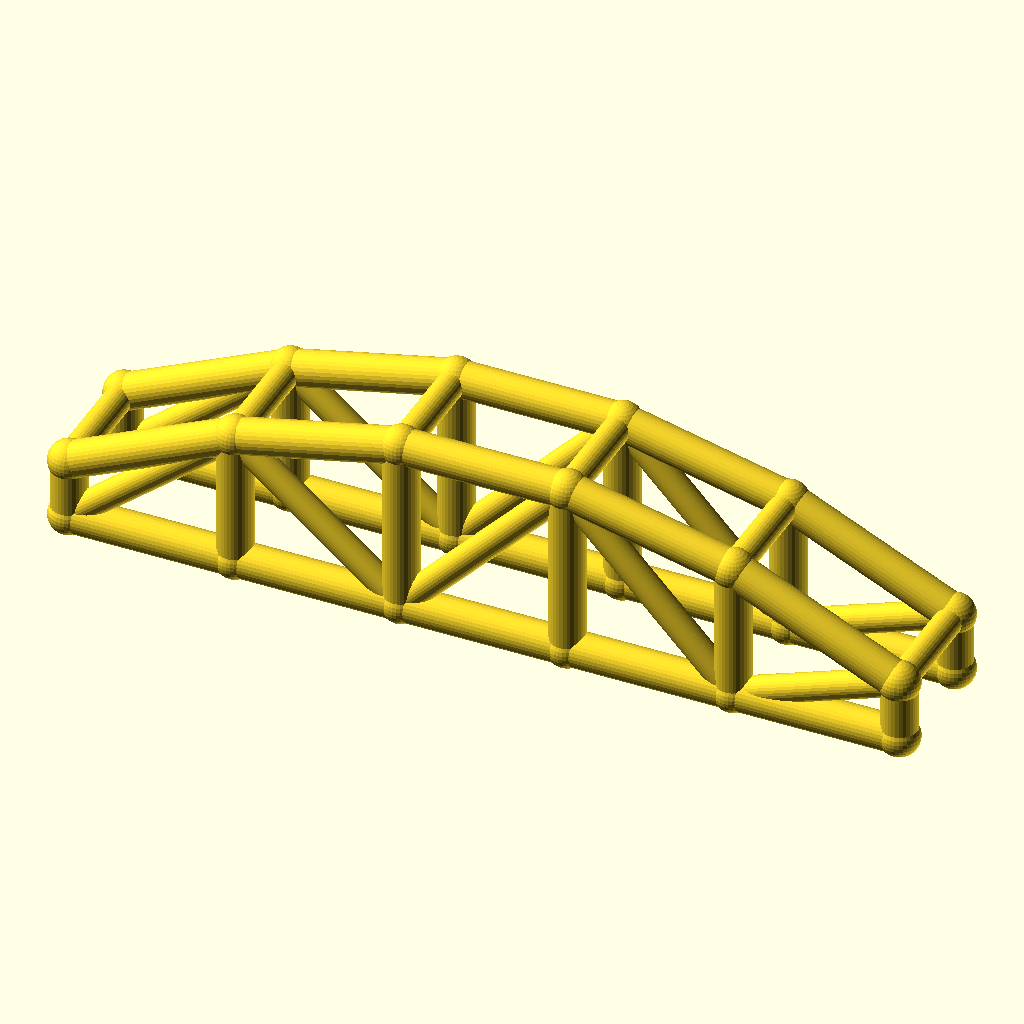
Cell 1: rendered with the file's own defaults.
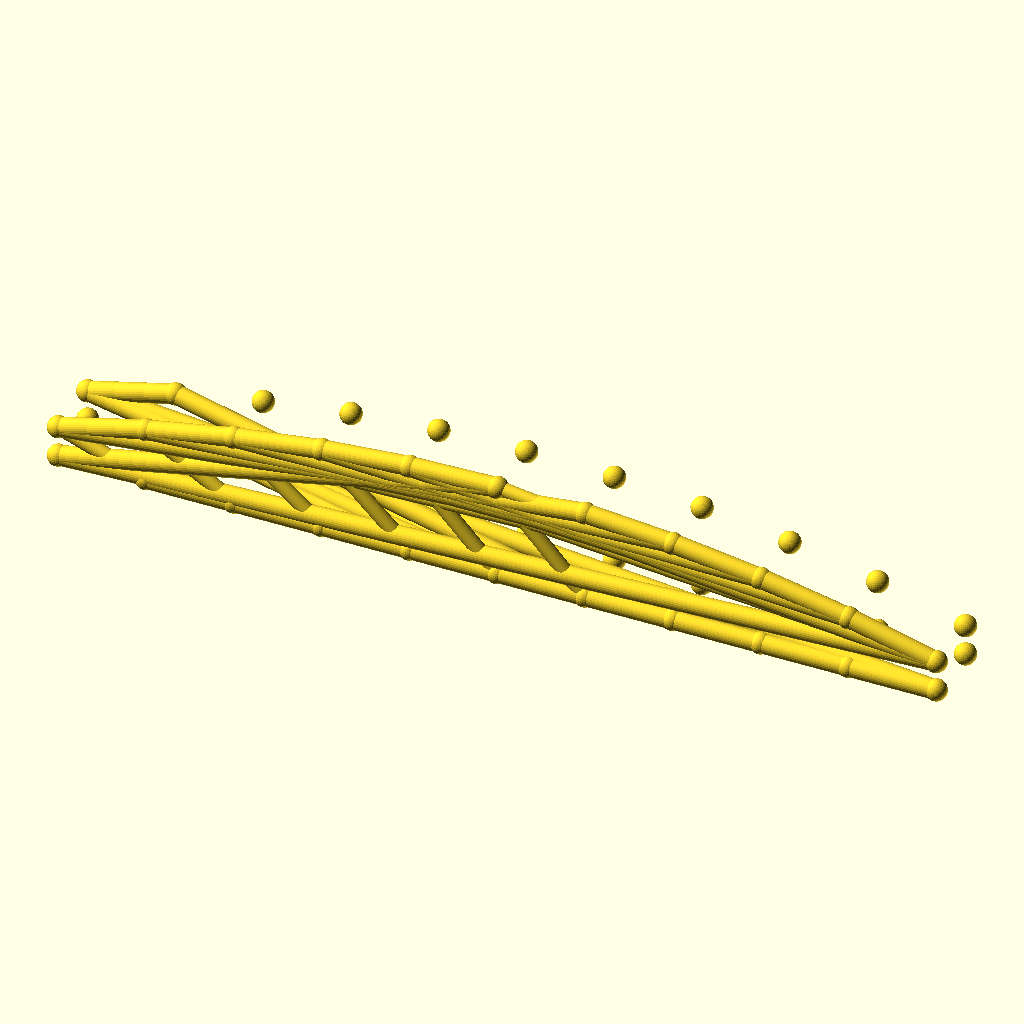
Cell 2: the same model with bays = 10.
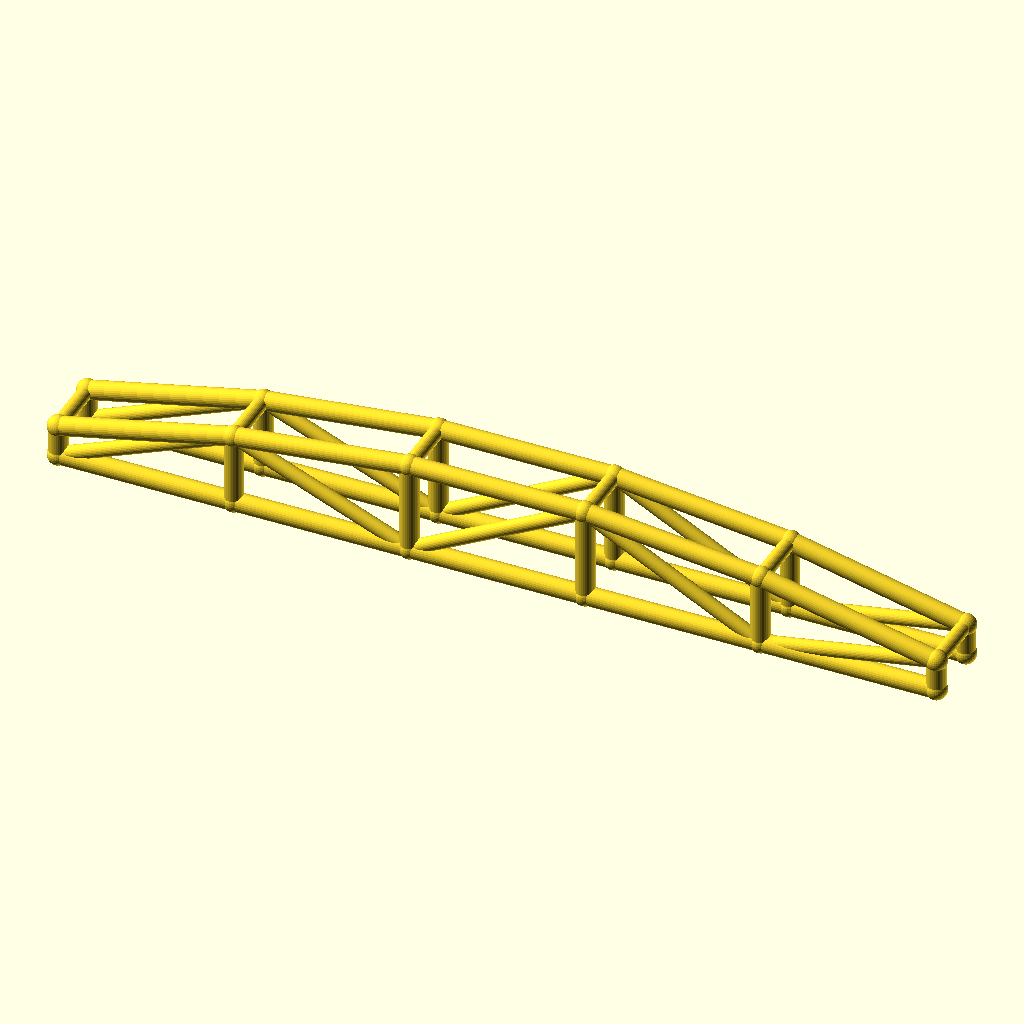
Cell 3: the same model with arch_bay = 56.
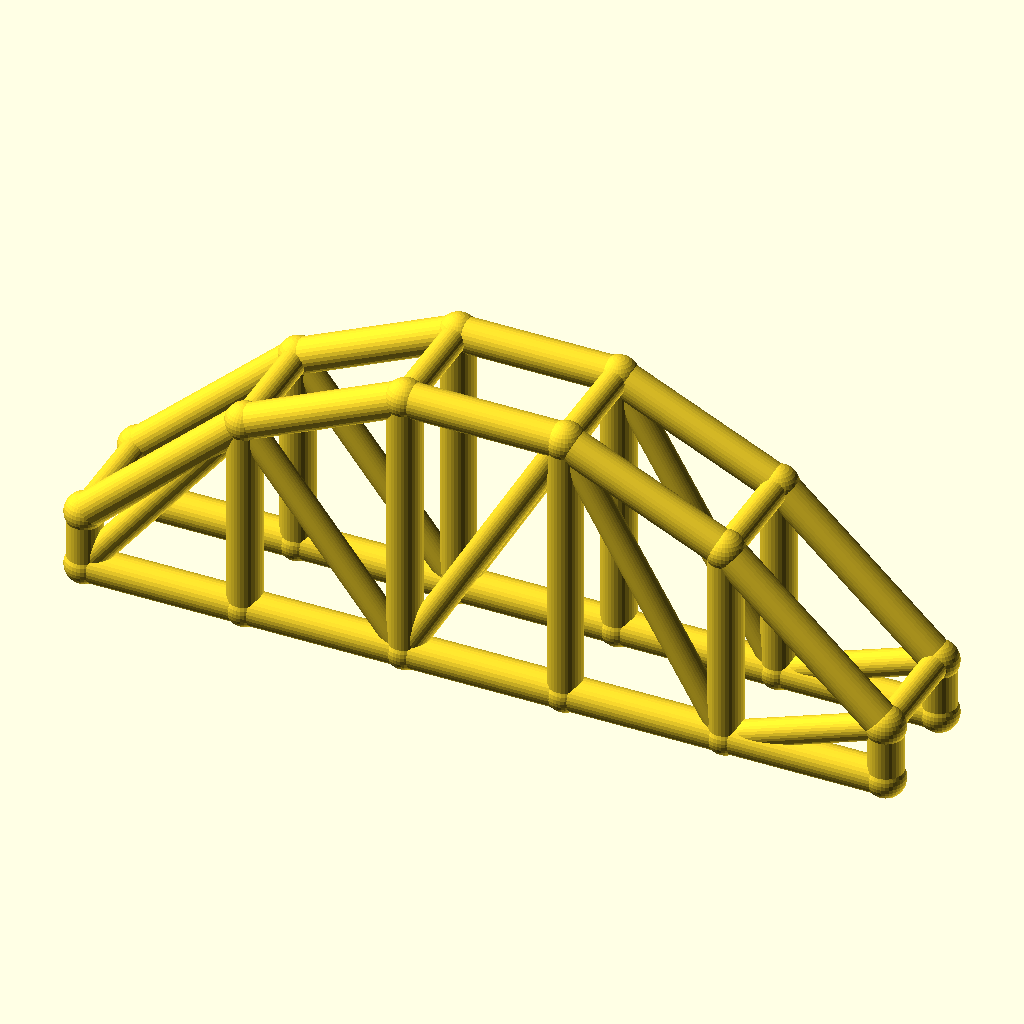
Cell 4 — rise set to 40, the other parameters unchanged.
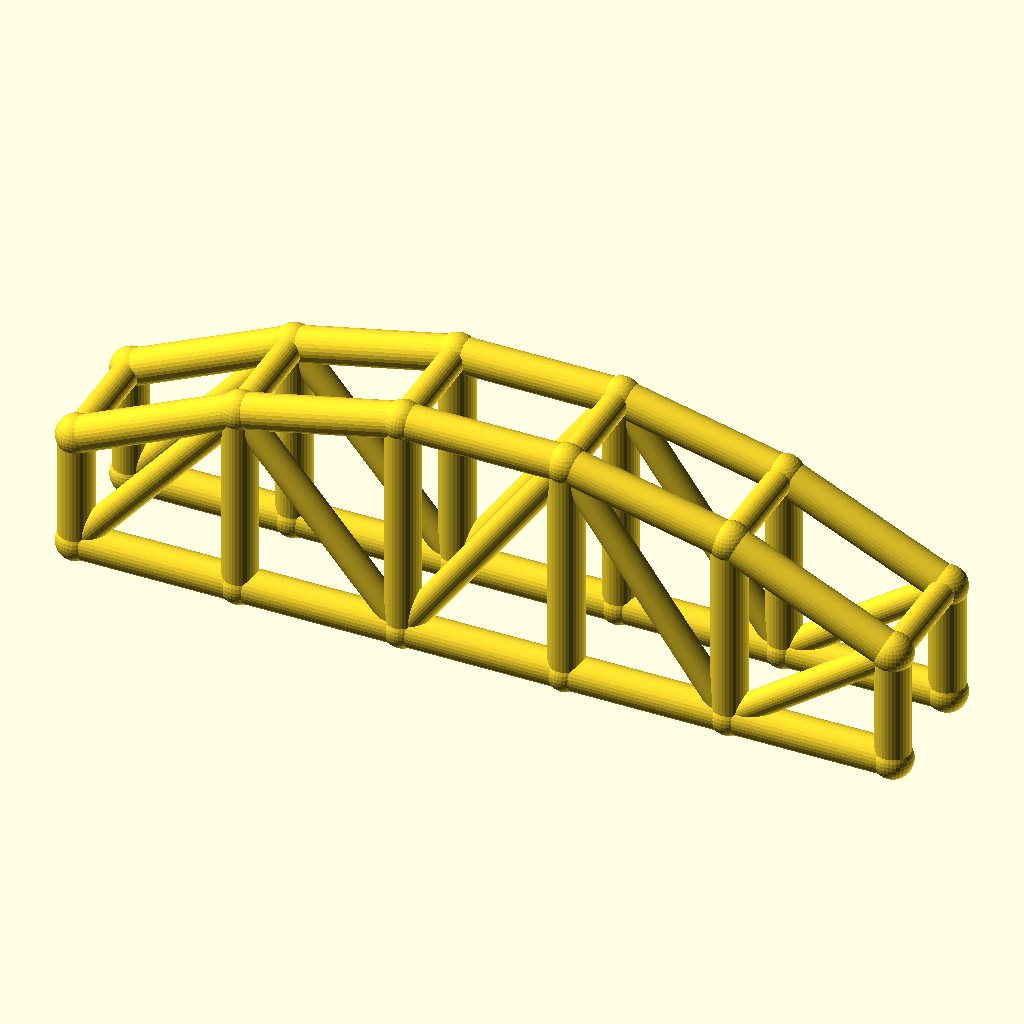
Cell 5: col_h = 20 (everything else at default).
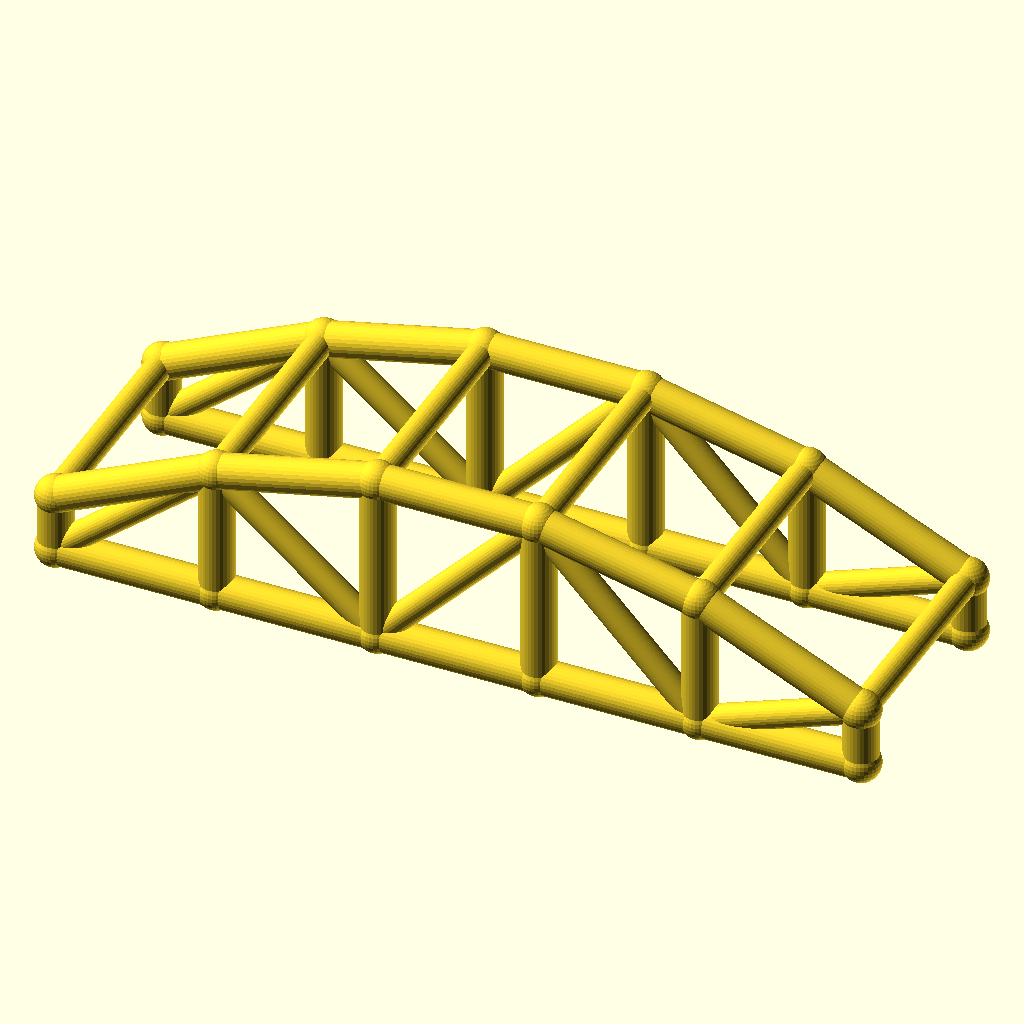
Cell 6: arch_w = 40 (everything else at default).
The same orthographic view direction (rotation 55°, 0°, 25°; colour scheme Cornfield) for every cell, with the view re-fitted per cell, so scale and position can differ between cells.
OpenSCAD source file optional_data/data/wire3/archtruss/scene_0104.scad:
$fn = 32;

// ----------------------------------------------------------------------
// Arch truss pair: 5 bays of 28 mm, rise 20 mm
// ----------------------------------------------------------------------

// --- parameters (mm) ---
bays = 5;                 // number of arch bays
arch_bay = 28;            // bay length, X
rise = 20;                // arch rise over the tie
col_h = 10;               // end post height
arch_w = 20;              // distance between the two trusses, Y
chord_r = 3;              // chord radius
brace_r = 2.3;            // web and cross brace radius
joint_r = 3.4;            // joint ball radius

bbox_x = bays * arch_bay + 2 * joint_r;  // overall X, joints included
bbox_y = arch_w + 2 * joint_r;  // overall Y, joints included
bbox_z = col_h + rise + 2 * joint_r;  // overall Z, joints included
chord_d = 2 * chord_r;  // chord stock diameter
brace_d = 2 * brace_r;  // web stock diameter
arch_span = bays * arch_bay;  // truss span
crown_z = col_h + rise;  // crown height over the tie
nodes = concat([for (i = [0 : bays]) [i * arch_bay, 0, col_h + 4 * rise * (i / bays) * (1 - i / bays)]], [for (i = [0 : bays]) [i * arch_bay, 0, 0]], [for (i = [0 : bays]) [i * arch_bay, arch_w, col_h + 4 * rise * (i / bays) * (1 - i / bays)]], [for (i = [0 : bays]) [i * arch_bay, arch_w, 0]]);

module member(a, b, r) {
  /* round stock from joint a to joint b, ends buried in the joint balls */
  d = b - a;
  length = norm(d);
  translate(a) rotate([0, acos(d[2] / length), atan2(d[1], d[0])])
    cylinder(h = length, r = r);
}

module joint(p, r) {
  /* ball at the joint centre, fatter than every member meeting there */
  translate(p) sphere(r = r);
}

/* members - each call is one graph edge */
member(nodes[0], nodes[1], chord_r);
member(nodes[6], nodes[7], chord_r);
member(nodes[1], nodes[2], chord_r);
member(nodes[7], nodes[8], chord_r);
member(nodes[2], nodes[3], chord_r);
member(nodes[8], nodes[9], chord_r);
member(nodes[3], nodes[4], chord_r);
member(nodes[9], nodes[10], chord_r);
member(nodes[4], nodes[5], chord_r);
member(nodes[10], nodes[11], chord_r);
member(nodes[0], nodes[6], chord_r);
member(nodes[1], nodes[7], chord_r);
member(nodes[2], nodes[8], chord_r);
member(nodes[3], nodes[9], chord_r);
member(nodes[4], nodes[10], chord_r);
member(nodes[5], nodes[11], chord_r);
member(nodes[6], nodes[1], brace_r);
member(nodes[1], nodes[8], brace_r);
member(nodes[8], nodes[3], brace_r);
member(nodes[3], nodes[10], brace_r);
member(nodes[10], nodes[5], brace_r);
member(nodes[12], nodes[13], chord_r);
member(nodes[18], nodes[19], chord_r);
member(nodes[13], nodes[14], chord_r);
member(nodes[19], nodes[20], chord_r);
member(nodes[14], nodes[15], chord_r);
member(nodes[20], nodes[21], chord_r);
member(nodes[15], nodes[16], chord_r);
member(nodes[21], nodes[22], chord_r);
member(nodes[16], nodes[17], chord_r);
member(nodes[22], nodes[23], chord_r);
member(nodes[12], nodes[18], chord_r);
member(nodes[13], nodes[19], chord_r);
member(nodes[14], nodes[20], chord_r);
member(nodes[15], nodes[21], chord_r);
member(nodes[16], nodes[22], chord_r);
member(nodes[17], nodes[23], chord_r);
member(nodes[18], nodes[13], brace_r);
member(nodes[13], nodes[20], brace_r);
member(nodes[20], nodes[15], brace_r);
member(nodes[15], nodes[22], brace_r);
member(nodes[22], nodes[17], brace_r);
member(nodes[0], nodes[12], brace_r);
member(nodes[1], nodes[13], brace_r);
member(nodes[2], nodes[14], brace_r);
member(nodes[3], nodes[15], brace_r);
member(nodes[4], nodes[16], brace_r);
member(nodes[5], nodes[17], brace_r);

/* joint balls */
for (p = nodes) joint(p, joint_r);
Parameter table extracted from the source (name, type, default, range or options):
bays: number, default 5
arch_bay: number, default 28
rise: number, default 20
col_h: number, default 10
arch_w: number, default 20
chord_r: number, default 3
brace_r: number, default 2.3
joint_r: number, default 3.4
